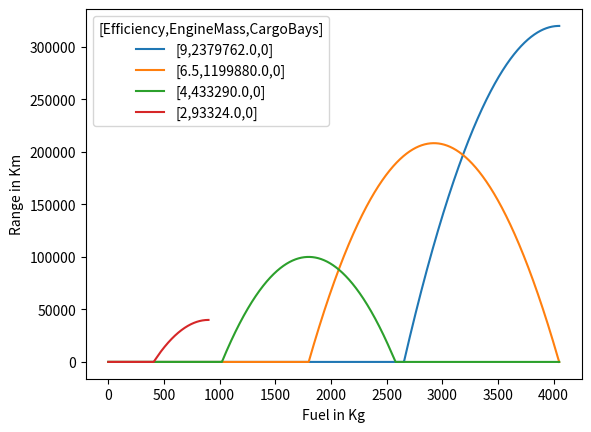

Source code (Python):
# Created by lfricken https://github.com/lfricken/oni-mods
# Calculates rocket distances.
# equations obtained from Assembly-CSharp.RocketStats.GetRocketMaxDistance

import math
import matplotlib.pyplot as plt
import pylab
import copy
from collections import deque

stop_graph_at_peak_range: bool = True

# magic numbers
parabolic_extraction = 3.333

#
r1_base_efficiency = 2
r2_base_efficiency = 4
r3_base_efficiency = 6.5
r4_base_efficiency = 9


real_hydrolox = 1
oni_hydrolox = 1

# range penalties
cargo_penalty = 35000
science_penalty = 12000
sight_penalty = 4000
booster_boost = 17000

# range equation
miles_per_int = 40000.0
exponent = 2.0
fuel_scalar = 900.0  # fuel per int
efficiency_scalar = oni_hydrolox / real_hydrolox
range_scalar = parabolic_extraction * miles_per_int





class Rocket:
	def __init__(self, fuel_efficiency, oxidizer_efficiency, engine_penalty, boosters=0, cargo_bays=0, science_bays=0, vision_bays=0):
		self.fuel_efficiency = fuel_efficiency
		self.oxidizer_efficiency = oxidizer_efficiency
		self.engine_penalty = engine_penalty
		self.max_fuel = 999999

		self.boosters = boosters

		self.cargo_bays = cargo_bays
		self.science_bays = science_bays
		self.sight_bays = vision_bays

	def get_module_penalty(self) -> float:
		return -(self.cargo_bays * cargo_penalty + self.science_bays * science_penalty + self.sight_bays * sight_penalty)

	def get_booster_boost(self) -> float:
		return self.boosters * booster_boost

	def get_raw_range(self, fuel: float) -> float:
		fuel /= float(fuel_scalar)
		return range_scalar * (-(fuel ** exponent) + self.oxidizer_efficiency * self.fuel_efficiency * fuel * efficiency_scalar) - self.engine_penalty

	def get_total_range(self, fuel: float) -> float:
		return self.get_raw_range(fuel) + self.get_booster_boost() + self.get_module_penalty()


def make_rocket() -> Rocket:
	return Rocket(60, 1.00, engine_penalty=0, boosters=0, cargo_bays=0, science_bays=0, vision_bays=0)


# your furthest rocket should go first!
rockets: [Rocket] = []
rockets.append(make_rocket())
rockets[-1].fuel_efficiency = 9
rockets[-1].cargo_bays = 0
rockets[-1].engine_penalty = 17.85 * range_scalar

rockets.append(make_rocket())
rockets[-1].fuel_efficiency = 6.5
rockets[-1].cargo_bays = 0
rockets[-1].engine_penalty = 9 * range_scalar

rockets.append(make_rocket())
rockets[-1].fuel_efficiency = 4
rockets[-1].cargo_bays = 0
rockets[-1].engine_penalty = 3.25 * range_scalar

rockets.append(make_rocket())
rockets[-1].fuel_efficiency = 2
rockets[-1].cargo_bays = 0
rockets[-1].engine_penalty = 0.7 * range_scalar
rockets[-1].max_fuel = 900


# rockets[3].fuel_efficiency = 2
# rockets[3].cargo_bays = 0
# rockets[3].engine_penalty = 0
# rockets[3].max_fuel = 900
# rockets[3].engine_mass = 0


def only_gets_worse(distance_delta_queue: deque) -> bool:
	a = distance_delta_queue[0]
	b = distance_delta_queue[1]
	c = distance_delta_queue[2]

	is_getting_worse = 0 > a
	if stop_graph_at_peak_range:
		is_getting_worse: bool = True

	return is_getting_worse and a > b > c


def build_legend(rocket: Rocket) -> str:
	return '[' + str(rocket.fuel_efficiency) + ',' + str(rocket.engine_penalty) + ',' + str(rocket.cargo_bays) + ']'


def main():
	max_fuel_amount = 50000
	max_distance = 0
	distance_delta_queue: deque = deque()

	for rocket in rockets:
		x_axis: [int] = []
		y_axis: [int] = []
		for fuel_amount in range(max_fuel_amount):
			if fuel_amount > rocket.max_fuel:
				break

			new_range = rocket.get_total_range(fuel_amount)

			distance_delta_queue.append(new_range)
			if len(distance_delta_queue) >= 3:
				if max_distance == 0 and only_gets_worse(distance_delta_queue):
					max_distance = new_range
					max_fuel_amount = fuel_amount
					break  # rocket distance will never go up again

				distance_delta_queue.popleft()

			x_axis.append(fuel_amount)
			y_axis.append(max(float(0), new_range))

		if len(x_axis) == 0:
			print('Your rocket was so bad that it cant even get 1 km of range! Try improving fuel efficiency or reducing weight.')

		plt.plot(x_axis, y_axis, label=build_legend(rocket))

	# x_axis = []
	# y_axis = []
	# for i in range(max_fuel_amount):
	# 	x_axis.append(i)
	# 	y_axis.append(i * booster_boost / 400.0)
	# plt.plot(x_axis, y_axis, label="All Boosters")

	plt.xlabel('Fuel in Kg')
	plt.ylabel('Range in Km')

	pylab.legend(title='[Efficiency,EngineMass,CargoBays]', loc='upper left')

	plt.show()


main()
